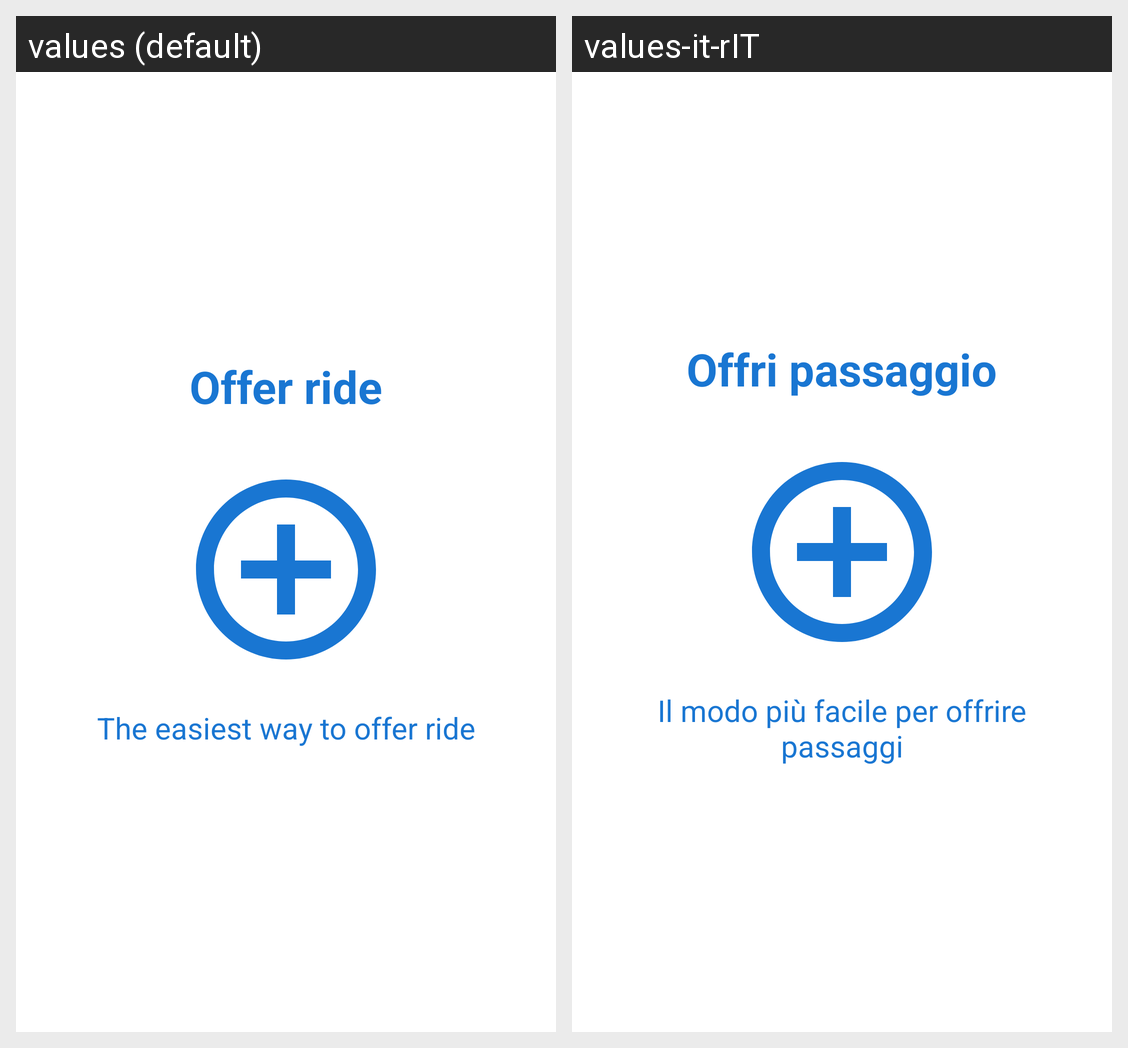

Strings drawn on this Android screen and how each of the app's shown locales translates them:
Android screen res/layout/slide_screen1.xml rendered under 2 locales, left to right: values (default), values-it-rIT. Device: Nexus 5 (rendered at 1080×1920; each locale shown at half size, 540×960, under a caption strip naming it); theme AppTheme.
Strings drawn on this screen, with the default value and each locale's value (text and hints the layout hard-codes, and strings that could not be matched under every locale, appear in the picture but are not listed):

offeraride
  values: Offer ride
  values-it-rIT: Offri passaggio

text_slide1
  values: The easiest way to offer ride
  values-it-rIT: Il modo più facile per offrire passaggi
